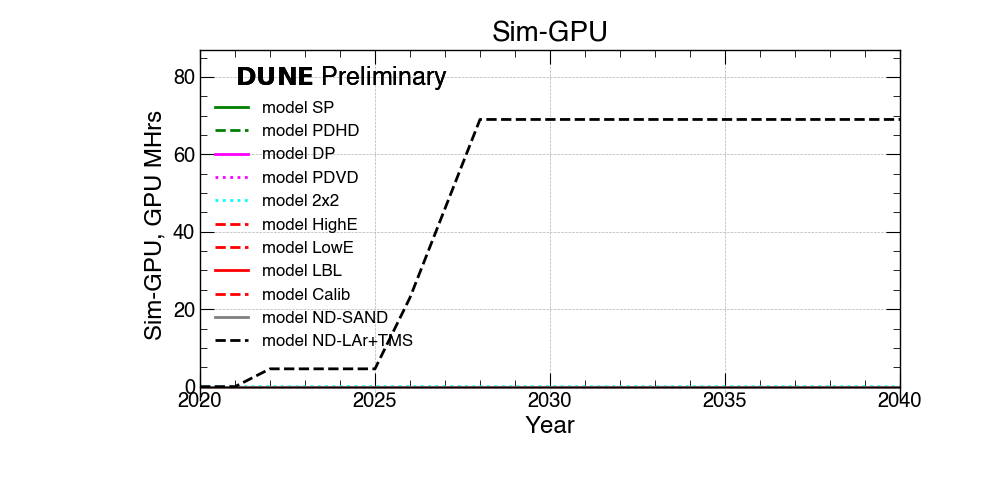

The file beside this chart, header and first rows:
Sim-GPU?, 2020 ?, 2021 ?, 2022 ?, 2023 ?, 2024 ?, 2025 ?, 2026 ?, 2027 ?, 2028 ?, 2029 ?, 2030 ?, 2031 ?, 2032 ?, 2033 ?, 2034 ?, 2035 ?, 2036 ?, 2037 ?, 2038 ?, 2039 ?, 2040
SP (GPU MHrs)?, 0.0 ?, 0.0 ?, 0.0 ?, 0.0 ?, 0.0 ?, 0.0 ?, 0.0 ?, 0.0 ?, 0.0 ?, 0.0 ?, 0.0 ?, 0.0 ?, 0.0 ?, 0.0 ?, 0.0 ?, 0.0 ?, 0.0 ?, 0.0 ?, 0.0 ?, 0.0 ?, 0.0
PDHD (GPU MHrs)?, 0.0 ?, 0.0 ?, 0.0 ?, 0.0 ?, 0.0 ?, 0.0 ?, 0.0 ?, 0.0 ?, 0.0 ?, 0.0 ?, 0.0 ?, 0.0 ?, 0.0 ?, 0.0 ?, 0.0 ?, 0.0 ?, 0.0 ?, 0.0 ?, 0.0 ?, 0.0 ?, 0.0
DP (GPU MHrs)?, 0.0 ?, 0.0 ?, 0.0 ?, 0.0 ?, 0.0 ?, 0.0 ?, 0.0 ?, 0.0 ?, 0.0 ?, 0.0 ?, 0.0 ?, 0.0 ?, 0.0 ?, 0.0 ?, 0.0 ?, 0.0 ?, 0.0 ?, 0.0 ?, 0.0 ?, 0.0 ?, 0.0
PDVD (GPU MHrs)?, 0.0 ?, 0.0 ?, 0.0 ?, 0.0 ?, 0.0 ?, 0.0 ?, 0.0 ?, 0.0 ?, 0.0 ?, 0.0 ?, 0.0 ?, 0.0 ?, 0.0 ?, 0.0 ?, 0.0 ?, 0.0 ?, 0.0 ?, 0.0 ?, 0.0 ?, 0.0 ?, 0.0
2x2 (GPU MHrs)?, 0.0 ?, 0.0 ?, 0.0 ?, 0.0 ?, 0.0 ?, 0.0 ?, 0.0 ?, 0.0 ?, 0.0 ?, 0.0 ?, 0.0 ?, 0.0 ?, 0.0 ?, 0.0 ?, 0.0 ?, 0.0 ?, 0.0 ?, 0.0 ?, 0.0 ?, 0.0 ?, 0.0
HighE (GPU MHrs)?, 0.0 ?, 0.0 ?, 0.0 ?, 0.0 ?, 0.0 ?, 0.0 ?, 0.0 ?, 0.0 ?, 0.0 ?, 0.0 ?, 0.0 ?, 0.0 ?, 0.0 ?, 0.0 ?, 0.0 ?, 0.0 ?, 0.0 ?, 0.0 ?, 0.0 ?, 0.0 ?, 0.0
LowE (GPU MHrs)?, 0.0 ?, 0.0 ?, 0.0 ?, 0.0 ?, 0.0 ?, 0.0 ?, 0.0 ?, 0.0 ?, 0.0 ?, 0.0 ?, 0.0 ?, 0.0 ?, 0.0 ?, 0.0 ?, 0.0 ?, 0.0 ?, 0.0 ?, 0.0 ?, 0.0 ?, 0.0 ?, 0.0
LBL (GPU MHrs)?, 0.0 ?, 0.0 ?, 0.0 ?, 0.0 ?, 0.0 ?, 0.0 ?, 0.0 ?, 0.0 ?, 0.0 ?, 0.0 ?, 0.0 ?, 0.0 ?, 0.0 ?, 0.0 ?, 0.0 ?, 0.0 ?, 0.0 ?, 0.0 ?, 0.0 ?, 0.0 ?, 0.0
Calib (GPU MHrs)?, 0.0 ?, 0.0 ?, 0.0 ?, 0.0 ?, 0.0 ?, 0.0 ?, 0.0 ?, 0.0 ?, 0.0 ?, 0.0 ?, 0.0 ?, 0.0 ?, 0.0 ?, 0.0 ?, 0.0 ?, 0.0 ?, 0.0 ?, 0.0 ?, 0.0 ?, 0.0 ?, 0.0
ND-SAND (GPU MHrs)?, 0.0 ?, 0.0 ?, 0.0 ?, 0.0 ?, 0.0 ?, 0.0 ?, 0.0 ?, 0.0 ?, 0.0 ?, 0.0 ?, 0.0 ?, 0.0 ?, 0.0 ?, 0.0 ?, 0.0 ?, 0.0 ?, 0.0 ?, 0.0 ?, 0.0 ?, 0.0 ?, 0.0
ND-LAr+TMS (GPU MHrs)?, 0.0 ?, 0.0 ?, 4.6 ?, 4.6 ?, 4.6 ?, 4.6 ?, 23.0 ?, 46.0 ?, 69.0 ?, 69.0 ?, 69.0 ?, 69.0 ?, 69.0 ?, 69.0 ?, 69.0 ?, 69.0 ?, 69.0 ?, 69.0 ?, 69.0 ?, 69.0 ?, 69.0
